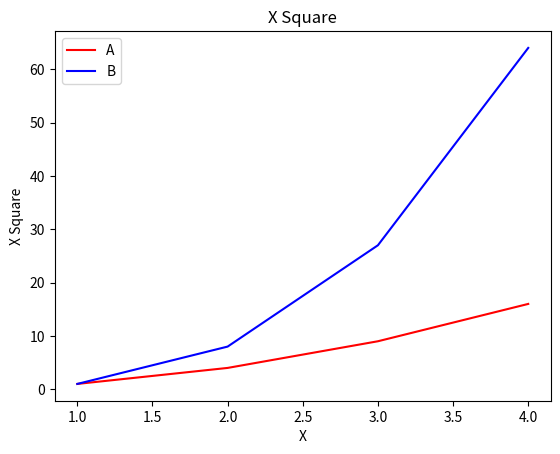

The script that saved this image:
# 1교시는 백준 문제 풀이 시간을 가졌음

from matplotlib import  pyplot as plt

import random
from random import randint 

# print(randint(0, 9))
# x = [randint(0, 9) for _ in range(1000)]

# x = [1, 2, 3, 4]
# print(type(x), x)

# y = [i**2 for i in x]
# print(type(y), y)

# print(x, y)

# plt.plot(x, y)
# plt.scatter(x, y)
# plt.hist(x)
# plt.show()

x1 = list(range(1, 5))
y1 = [i*i for i in x1]
print(x1, type(x1))

x2 = list(range(1, 5))
y2 = [i**3 for i in x2]

# fig, axs = plt.subplots(1, 2, figsize=(10, 5)) # 나란히 두개를 그립시다

# axs[0].plot(x1, y1, label = "A", color = "red")
# axs[0].plot(x2, y2, label = "B", color = "blue")

# axs[1].scatter(x1, y1, label = "A", color = "red")
# axs[1].scatter(x2, y2, label = "B", color = "blue")

plt.plot(x1, y1, label = "A", color = "red")
plt.plot(x2, y2, label = "B", color = "blue")

plt.title("X Square")
plt.xlabel("X")
plt.ylabel("X Square")
plt.legend()
plt.show()
